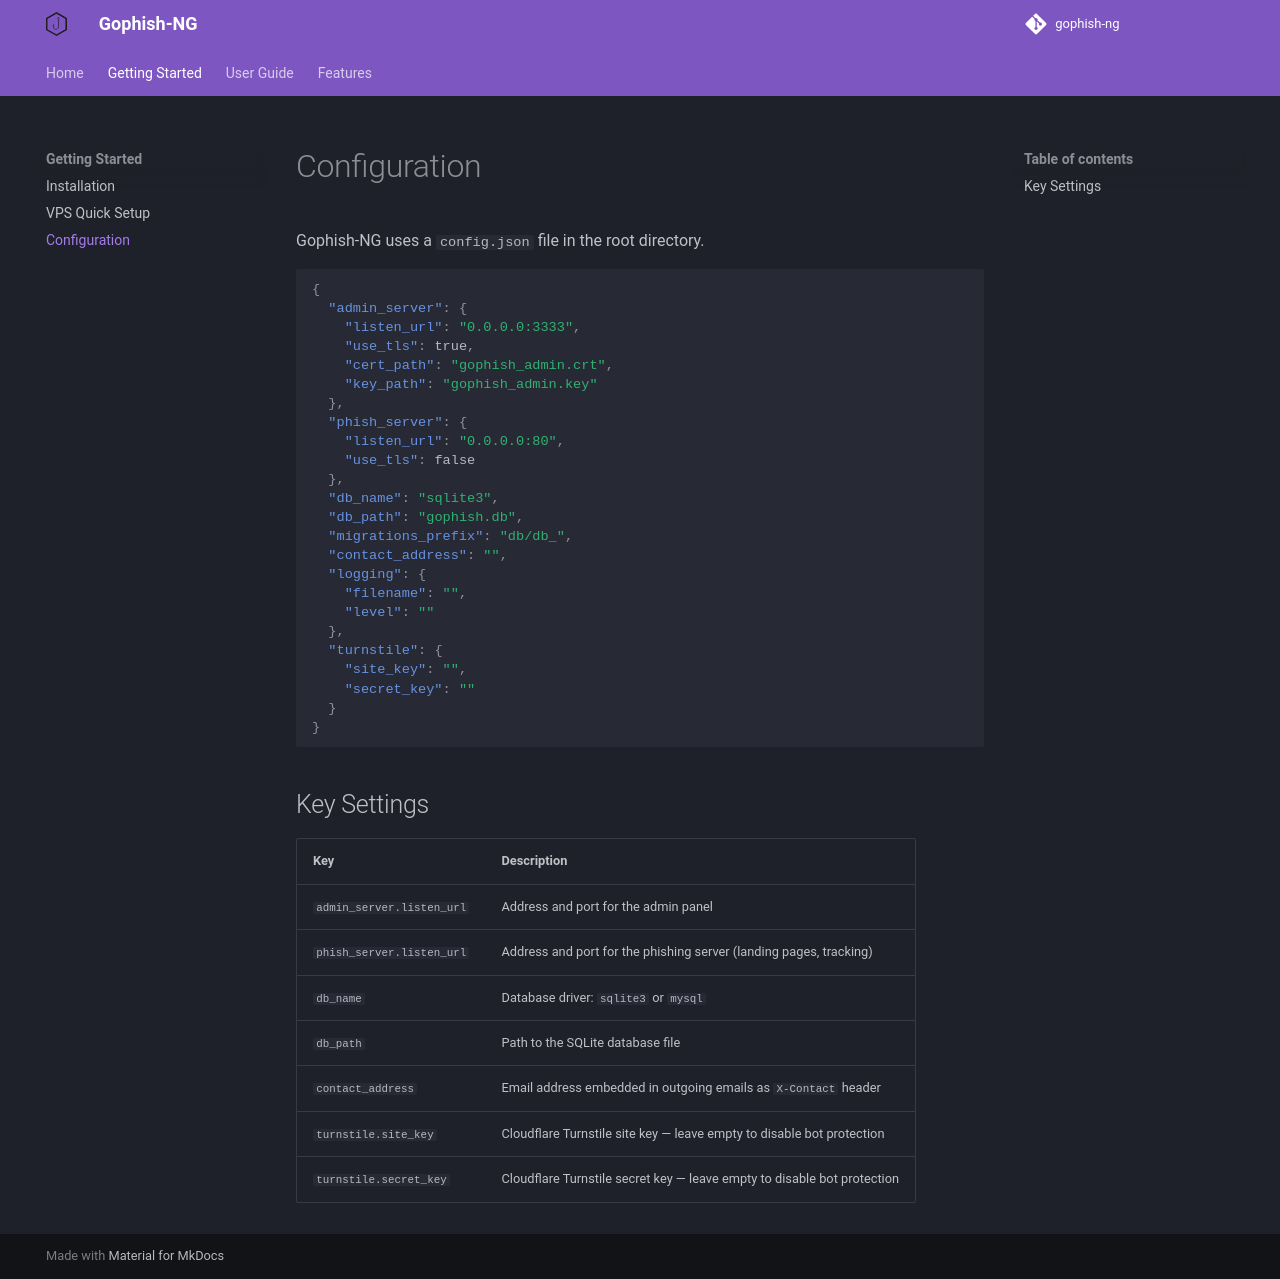

repository: OppressionBreedsResistance/gophish-ng · page: getting-started/configuration/index.html · generator: mkdocs

# Configuration

Gophish-NG uses a `config.json` file in the root directory.

```json
{
  "admin_server": {
    "listen_url": "0.0.0.0:3333",
    "use_tls": true,
    "cert_path": "gophish_admin.crt",
    "key_path": "gophish_admin.key"
  },
  "phish_server": {
    "listen_url": "0.0.0.0:80",
    "use_tls": false
  },
  "db_name": "sqlite3",
  "db_path": "gophish.db",
  "migrations_prefix": "db/db_",
  "contact_address": "",
  "logging": {
    "filename": "",
    "level": ""
  },
  "turnstile": {
    "site_key": "",
    "secret_key": ""
  }
}
```

## Key Settings

| Key | Description |
|-----|-------------|
| `admin_server.listen_url` | Address and port for the admin panel |
| `phish_server.listen_url` | Address and port for the phishing server (landing pages, tracking) |
| `db_name` | Database driver: `sqlite3` or `mysql` |
| `db_path` | Path to the SQLite database file |
| `contact_address` | Email address embedded in outgoing emails as `X-Contact` header |
| `turnstile.site_key` | Cloudflare Turnstile site key — leave empty to disable bot protection |
| `turnstile.secret_key` | Cloudflare Turnstile secret key — leave empty to disable bot protection |
